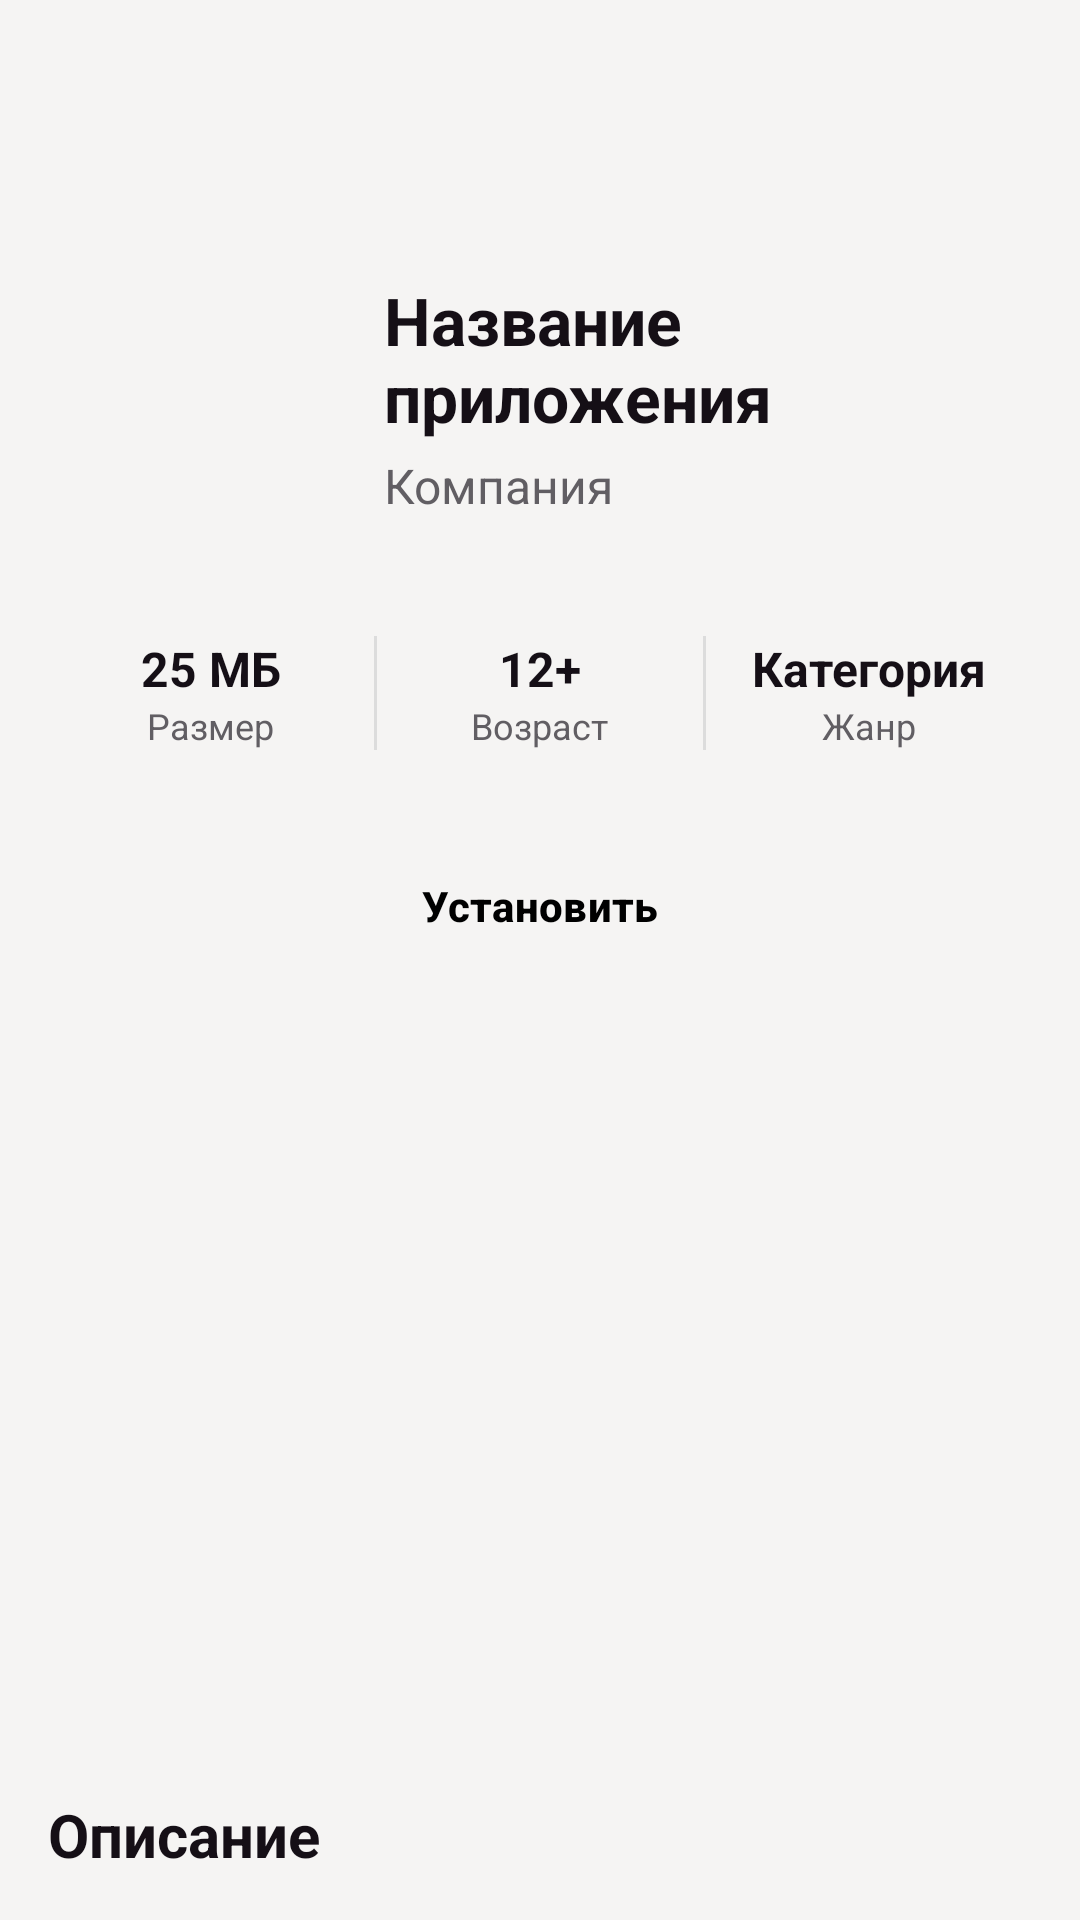

Reconstruct the res/layout file that produces this screen, plus the resources it refers to.
<!-- AndroidManifest.xml: application theme Base.Theme.Pjv4 -->
<!-- res/layout/activity_appcard.xml -->
<?xml version="1.0" encoding="utf-8"?>
<androidx.core.widget.NestedScrollView
    xmlns:android="http://schemas.android.com/apk/res/android"
    xmlns:app="http://schemas.android.com/apk/res-auto"
    xmlns:tools="http://schemas.android.com/tools"
    android:id="@+id/scroll"
    android:layout_width="match_parent"
    android:layout_height="match_parent"
    android:fillViewport="true"
    android:background="#F5F4F3">

    <androidx.constraintlayout.widget.ConstraintLayout
        android:layout_width="match_parent"
        android:layout_height="wrap_content"
        android:paddingStart="16dp"
        android:paddingEnd="16dp"
        android:paddingBottom="24dp">

        
        <ImageButton
            android:id="@+id/btnBack"
            android:layout_width="48dp"
            android:layout_height="48dp"
            android:layout_marginTop="20dp"
            android:background="?attr/selectableItemBackgroundBorderless"
            android:contentDescription="Назад"
            android:src="@drawable/ic_arrow_back"
            app:layout_constraintStart_toStartOf="parent"
            app:layout_constraintTop_toTopOf="parent"
             />

        
        <ImageView
            android:id="@+id/ivIcon"
            android:layout_width="96dp"
            android:layout_height="96dp"
            android:layout_marginTop="24dp"
            android:contentDescription="Иконка приложения"
            android:scaleType="centerCrop"
            app:layout_constraintStart_toStartOf="parent"
            app:layout_constraintTop_toBottomOf="@id/btnBack"
            tools:src="@drawable/ic_placeholder" />

        
        <TextView
            android:id="@+id/tvTitle"
            android:layout_width="0dp"
            android:layout_height="wrap_content"
            android:layout_marginStart="16dp"
            android:ellipsize="end"
            android:maxLines="2"
            android:text="Название приложения"
            android:textColor="#150F16"
            android:textSize="22sp"
            android:textStyle="bold"
            app:layout_constraintEnd_toEndOf="parent"
            app:layout_constraintStart_toEndOf="@id/ivIcon"
            app:layout_constraintTop_toTopOf="@id/ivIcon" />

        
        <TextView
            android:id="@+id/tvCompany"
            android:layout_width="0dp"
            android:layout_height="wrap_content"
            android:layout_marginStart="16dp"
            android:layout_marginTop="4dp"
            android:text="Компания"
            android:textColor="#615E63"
            android:textSize="16sp"
            app:layout_constraintEnd_toEndOf="parent"
            app:layout_constraintStart_toEndOf="@id/ivIcon"
            app:layout_constraintTop_toBottomOf="@id/tvTitle" />

        
        <LinearLayout
            android:id="@+id/infoRow"
            android:layout_width="0dp"
            android:layout_height="wrap_content"
            android:layout_marginTop="24dp"
            android:orientation="horizontal"
            app:layout_constraintEnd_toEndOf="parent"
            app:layout_constraintStart_toStartOf="parent"
            app:layout_constraintTop_toBottomOf="@id/ivIcon">

            
            <LinearLayout
                android:layout_width="0dp"
                android:layout_height="wrap_content"
                android:layout_weight="1"
                android:gravity="center"
                android:orientation="vertical">

                <TextView
                    android:id="@+id/tvSize"
                    android:layout_width="wrap_content"
                    android:layout_height="wrap_content"
                    android:text="25 МБ"
                    android:textColor="#150F16"
                    android:textSize="16sp"
                    android:textStyle="bold"/>

                <TextView
                    android:layout_width="wrap_content"
                    android:layout_height="wrap_content"
                    android:text="Размер"
                    android:textColor="#615E63"
                    android:textSize="12sp"/>
            </LinearLayout>

            
            <View
                android:layout_width="1dp"
                android:layout_height="match_parent"
                android:background="#DCDCDC"/>

            <LinearLayout
                android:layout_width="0dp"
                android:layout_height="wrap_content"
                android:layout_weight="1"
                android:gravity="center"
                android:orientation="vertical">

                <TextView
                    android:id="@+id/tvAge"
                    android:layout_width="wrap_content"
                    android:layout_height="wrap_content"
                    android:text="12+"
                    android:textColor="#150F16"
                    android:textSize="16sp"
                    android:textStyle="bold"/>

                <TextView
                    android:layout_width="wrap_content"
                    android:layout_height="wrap_content"
                    android:text="Возраст"
                    android:textColor="#615E63"
                    android:textSize="12sp"/>
            </LinearLayout>

            
            <View
                android:layout_width="1dp"
                android:layout_height="match_parent"
                android:background="#DCDCDC"/>

            <LinearLayout
                android:layout_width="0dp"
                android:layout_height="wrap_content"
                android:layout_weight="1"
                android:gravity="center"
                android:orientation="vertical">

                <TextView
                    android:id="@+id/tvCategory"
                    android:layout_width="wrap_content"
                    android:layout_height="wrap_content"
                    android:ellipsize="end"
                    android:maxLines="1"
                    android:text="Категория"
                    android:textColor="#150F16"
                    android:textSize="16sp"
                    android:textStyle="bold"/>
                <TextView
                    android:layout_width="wrap_content"
                    android:layout_height="wrap_content"
                    android:text="Жанр"
                    android:textColor="#615E63"
                    android:textSize="12sp"/>
            </LinearLayout>
        </LinearLayout>

        
        <Button
            android:id="@+id/btnInstall"
            style="@style/AppButton"
            android:layout_width="0dp"
            android:layout_height="56dp"
            android:layout_marginTop="24dp"
            android:text="Установить"
            app:layout_constraintEnd_toEndOf="parent"
            app:layout_constraintStart_toStartOf="parent"
            app:layout_constraintTop_toBottomOf="@id/infoRow" />

        
        <androidx.viewpager2.widget.ViewPager2
            android:id="@+id/viewPager"
            android:layout_width="0dp"
            android:layout_height="220dp"
            android:layout_marginTop="24dp"
            app:layout_constraintEnd_toEndOf="parent"
            app:layout_constraintStart_toStartOf="parent"
            app:layout_constraintTop_toBottomOf="@id/btnInstall" />

        
        <TextView
            android:id="@+id/labelDescription"
            android:layout_width="wrap_content"
            android:layout_height="wrap_content"
            android:layout_marginTop="24dp"
            android:text="Описание"
            android:textColor="#150F16"
            android:textSize="20sp"
            android:textStyle="bold"
            app:layout_constraintStart_toStartOf="parent"
            app:layout_constraintTop_toBottomOf="@id/viewPager" />

        
        <TextView
            android:id="@+id/tvDescription"
            android:layout_width="0dp"
            android:layout_height="wrap_content"
            android:layout_marginTop="12dp"
            android:lineSpacingMultiplier="1.2"
            android:text="Здесь будет полное описание приложения. Длинный текст переносится автоматически."
            android:textColor="#150F16"
            android:textSize="16sp"
            app:layout_constraintEnd_toEndOf="parent"
            app:layout_constraintStart_toStartOf="parent"
            app:layout_constraintTop_toBottomOf="@id/labelDescription" />

    </androidx.constraintlayout.widget.ConstraintLayout>
</androidx.core.widget.NestedScrollView>
<!-- resources referenced by this layout -->
<resources>
  <style name="AppButton" parent="Widget.Material3.Button">
          <item name="android:textColor">@color/black</item>
          <item name="android:textSize">14sp</item>
          <item name="android:textStyle">bold</item>
          <item name="android:backgroundTint">@color/white</item>
          <item name="android:insetTop">0dp</item>
          <item name="android:insetBottom">0dp</item>
          <item name="cornerRadius">30dp</item>
          
          <item name="android:elevation">50dp</item>
          <item name="android:translationZ">20dp</item>
      </style>
  <style name="Base.Theme.Pjv4" parent="Theme.Material3.DayNight.NoActionBar">
          
          
      </style>
  <!-- not gathered from this repository: default colours our renderer supplied (Android Studio template values) -->
  <color name="black">#FF000000</color>
  <color name="white">#FFFFFFFF</color>
</resources>
